Labelled photos from "Coffe_Bean", an image-classification folder in IkbarSulistio/Coffee-Bean-Roast-Level-Classification. The possible labels are: dark roast, green unroasted, light roast, medium roast.

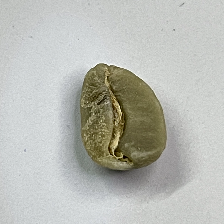
Label: green unroasted

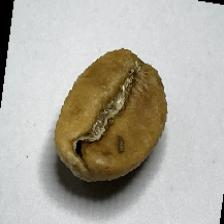
Label: light roast

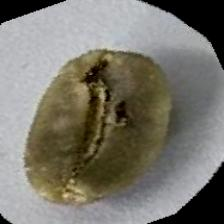
Label: green unroasted

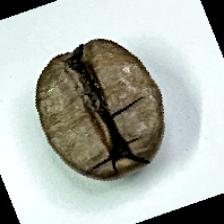
Label: dark roast

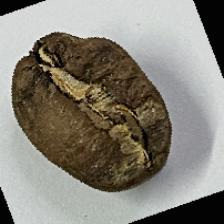
Label: medium roast

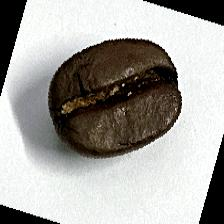
Label: dark roast
